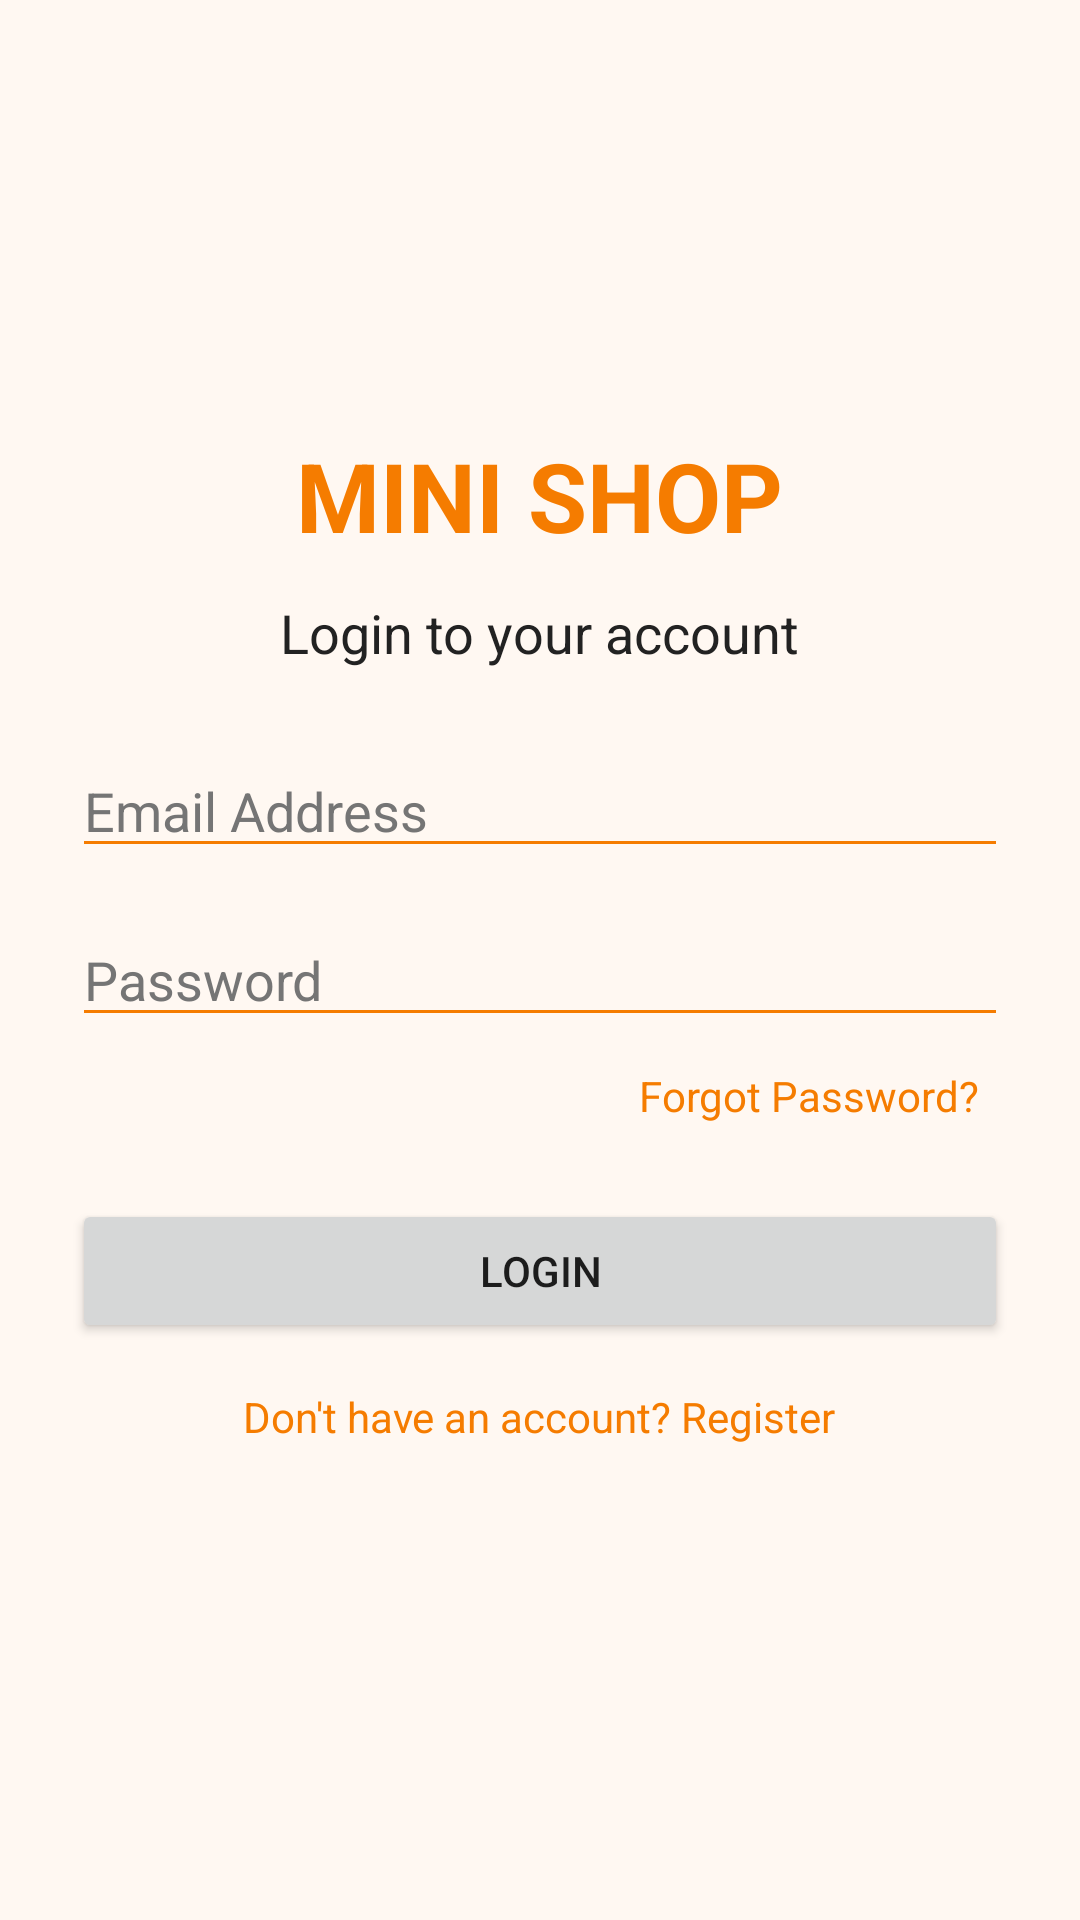

The Android layout XML behind this screen, and the referenced resources:
<!-- AndroidManifest.xml: application theme Theme.Weblogin -->
<!-- res/layout/activity_login.xml -->
<?xml version="1.0" encoding="utf-8"?>
<androidx.constraintlayout.widget.ConstraintLayout
    xmlns:android="http://schemas.android.com/apk/res/android"
    xmlns:app="http://schemas.android.com/apk/res-auto"
    android:layout_width="match_parent"
    android:layout_height="match_parent"
    android:background="@color/shop_background">

    <LinearLayout
        android:layout_width="0dp"
        android:layout_height="wrap_content"
        android:orientation="vertical"
        android:padding="24dp"
        android:gravity="center"
        app:layout_constraintTop_toTopOf="parent"
        app:layout_constraintBottom_toBottomOf="parent"
        app:layout_constraintStart_toStartOf="parent"
        app:layout_constraintEnd_toEndOf="parent">

        <TextView
            android:layout_width="wrap_content"
            android:layout_height="wrap_content"
            android:text="MINI SHOP"
            android:textSize="32sp"
            android:textColor="@color/shop_accent"
            android:textStyle="bold"
            android:layout_marginBottom="12dp"/>

        <TextView
            android:layout_width="wrap_content"
            android:layout_height="wrap_content"
            android:text="Login to your account"
            android:textSize="18sp"
            android:textColor="@color/shop_text"
            android:layout_marginBottom="25dp"/>

        <EditText
            android:id="@+id/etEmail"
            android:layout_width="match_parent"
            android:layout_height="wrap_content"
            android:hint="Email Address"
            android:inputType="textEmailAddress"
            android:singleLine="true"
            android:textColor="@color/shop_text"
            android:textColorHint="@color/shop_hint"
            android:backgroundTint="@color/shop_accent"/>

        <EditText
            android:id="@+id/etPassword"
            android:layout_width="match_parent"
            android:layout_height="wrap_content"
            android:hint="Password"
            android:inputType="textPassword"
            android:singleLine="true"
            android:layout_marginTop="15dp"
            android:textColor="@color/shop_text"
            android:textColorHint="@color/shop_hint"
            android:backgroundTint="@color/shop_accent"/>

        <TextView
            android:id="@+id/tvForgotPassword"
            android:layout_width="match_parent"
            android:layout_height="wrap_content"
            android:text="Forgot Password?"
            android:textColor="@color/shop_accent"
            android:gravity="end"
            android:padding="10dp"/>

        <Button
            android:id="@+id/btnLogin"
            android:layout_width="match_parent"
            android:layout_height="wrap_content"
            android:text="Login"
            android:layout_marginTop="15dp"/>

        <TextView
            android:id="@+id/tvRegister"
            android:layout_width="wrap_content"
            android:layout_height="wrap_content"
            android:text="Don't have an account? Register"
            android:textColor="@color/shop_accent"
            android:padding="15dp"/>

    </LinearLayout>

</androidx.constraintlayout.widget.ConstraintLayout>
<!-- resources referenced by this layout -->
<resources>
  <color name="shop_accent">#F57C00</color>
  <color name="shop_background">#FFF8F2</color>
  <color name="shop_hint">#757575</color>
  <color name="shop_text">#222222</color>
  <style name="Theme.Weblogin" parent="Theme.AppCompat.DayNight.NoActionBar">
  
          <item name="colorPrimary">@color/shop_accent</item>
          <item name="colorAccent">@color/shop_accent</item>
  
      </style>
</resources>
